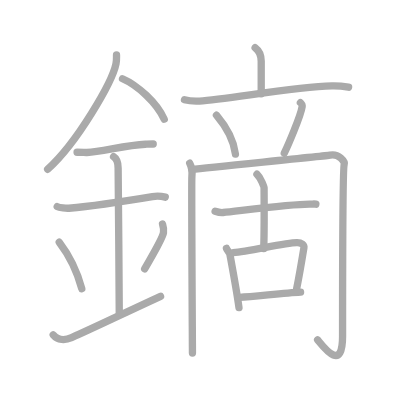
t = 0.00 s
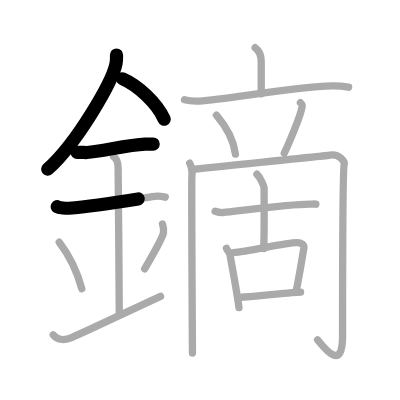
t = 3.75 s
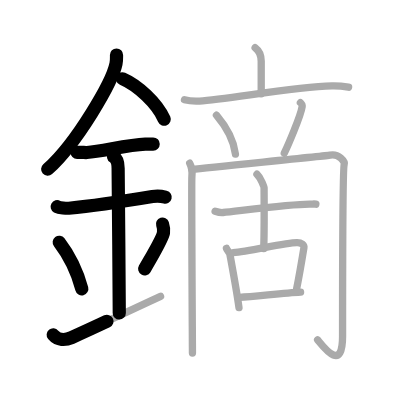
t = 7.50 s
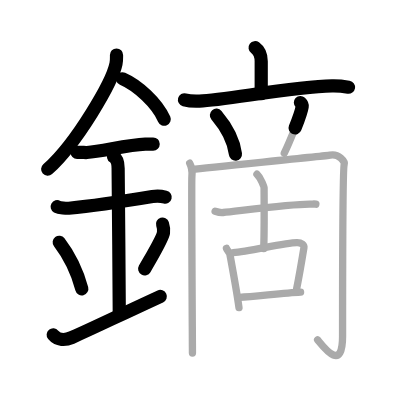
t = 11.50 s
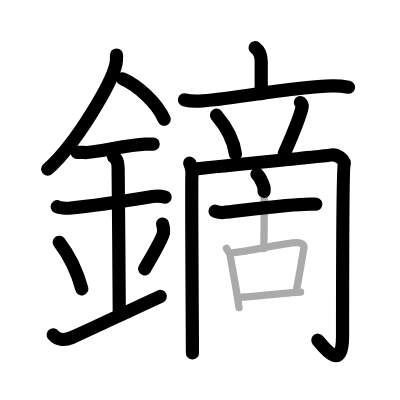
t = 15.25 s
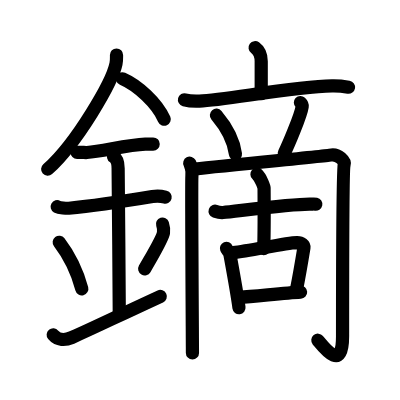
t = 19.00 s

The animated SVG that drew these frames (rendered in a browser with its animation timeline set to each time). Animation: 19 SMIL elements (animate=19); one cycle of 19.00 s.

<?xml version="1.0" standalone="no"?>
<!DOCTYPE svg PUBLIC "-//W3C//DTD SVG 1.1//EN"   "http://www.w3.org/Graphics/SVG/1.1/DTD/svg11.dtd">
<svg width="400px" height="400px"  version="1.1" xmlns="http://www.w3.org/2000/svg">
  <defs>
    <marker id="Triangle" viewBox="0 0 10 10" refX="0" refY="5" markerUnits="strokeWidth" markerWidth="3" style="stroke-opacity:0%;fill:#aaaaaa;" markerHeight="2" orient="auto">
      <path d="M 0 0 L 10 5 L 0 10 z" />
    </marker>
    
    <marker id="Arrow" viewBox="0 0 10 10" refX="5" refY="5" markerUnits="strokeWidth" markerWidth="1.8" style="stroke-opacity:0%;fill:#770000;" markerHeight="2" orient="auto">
      <path d="M 0 4 L 6 4 L 4 1 L 10 5 L 4 9 L 6 6 L 0 6 z" />
        <circle cx="5" cy="5" r="5" />
      </marker>
    
    <marker id="TriangleRed" viewBox="0 0 10 10" refX="0" refY="5" markerUnits="strokeWidth" markerWidth="3" style="stroke-opacity:0%;fill:#CC0000;" markerHeight="2" orient="auto">
      <path d="M 0 0 L 10 5 L 0 10 z" />
    </marker>
    
    <marker id="ArrowRed" viewBox="0 0 10 10" refX="5" refY="5" markerUnits="strokeWidth" markerWidth="1.8" style="stroke-opacity:0%;fill:#CC0000;" markerHeight="2" orient="auto">
      <path d="M 0 4 L 6 4 L 4 1 L 10 5 L 4 9 L 6 6 L 0 6 z" />
        <circle cx="5" cy="5" r="5" />
      </marker>
    
  </defs>
  
  <path style="fill:#ffffff; fill-opacity:100%; fill-rule:evenodd; stroke-width:0;" d="M 0 0 L 400px 0 L 400px 400px L 0 400px L 0 0" />

  <g transform="scale(3.6697247706422 3.6697247706422)">
<path style="fill:none; fill-opacity:0%; fill-rule:evenodd; stroke:#aaaaaa; stroke-opacity:100%; stroke-width: 1.5pt; stroke-linejoin:round; stroke-linecap:round;" d="M31.75 14.99c0 0.79 0.05 1.42-0.14 2.37c-1 4.94-10.5 21.44-18.63 28.76"></path>
<path style="fill:none; fill-opacity:0%; fill-rule:evenodd; stroke:#aaaaaa; stroke-opacity:100%; stroke-width: 1.5pt; stroke-linejoin:round; stroke-linecap:round;" d="M33.39 21.46C37.5 23.25 42.75 28 44.75 32.5"></path>
<path style="fill:none; fill-opacity:0%; fill-rule:evenodd; stroke:#aaaaaa; stroke-opacity:100%; stroke-width: 1.5pt; stroke-linejoin:round; stroke-linecap:round;" d="M21 41.5c1.5 0 2.18 0.09 2.67 0.06C28 41.24 34.5 39.53 39.6 39.3c0.74-0.03 0.9-0.05 2.15-0.05"></path>
<path style="fill:none; fill-opacity:0%; fill-rule:evenodd; stroke:#aaaaaa; stroke-opacity:100%; stroke-width: 1.5pt; stroke-linejoin:round; stroke-linecap:round;" d="M15.59 56.31c0.59 0.33 2.56 0.48 3.17 0.43c5.49-0.49 15.74-1.99 22.78-3.17c0.74-0.12 2.38-0.13 3.49 0.15"></path>
<path style="fill:none; fill-opacity:0%; fill-rule:evenodd; stroke:#aaaaaa; stroke-opacity:100%; stroke-width: 1.5pt; stroke-linejoin:round; stroke-linecap:round;" d="M30.95 42.69c1.24 0.78 1.24 2.52 1.24 3.14c0 4.35 0.31 30.42 0.31 39.48"></path>
<path style="fill:none; fill-opacity:0%; fill-rule:evenodd; stroke:#aaaaaa; stroke-opacity:100%; stroke-width: 1.5pt; stroke-linejoin:round; stroke-linecap:round;" d="M16.14 66.01c3.63 4.76 5.41 9.91 6.15 12.69"></path>
<path style="fill:none; fill-opacity:0%; fill-rule:evenodd; stroke:#aaaaaa; stroke-opacity:100%; stroke-width: 1.5pt; stroke-linejoin:round; stroke-linecap:round;" d="M44.29 61.05c0.23 0.71 0.35 1.75 0.26 2.35c-0.23 1.54-2.55 5.36-5.13 9.88"></path>
<path style="fill:none; fill-opacity:0%; fill-rule:evenodd; stroke:#aaaaaa; stroke-opacity:100%; stroke-width: 1.5pt; stroke-linejoin:round; stroke-linecap:round;" d="M14.5 91.25c1.25 1.5 3.26 1.52 5 0.75c6.75-3 11.25-5.25 24.25-11.25"></path>
<path style="fill:none; fill-opacity:0%; fill-rule:evenodd; stroke:#aaaaaa; stroke-opacity:100%; stroke-width: 1.5pt; stroke-linejoin:round; stroke-linecap:round;" d="M69.52 13c1.11 0.81 1.66 1.81 1.66 3.71c0 1.9 0 3.73 0 8.87"></path>
<path style="fill:none; fill-opacity:0%; fill-rule:evenodd; stroke:#aaaaaa; stroke-opacity:100%; stroke-width: 1.5pt; stroke-linejoin:round; stroke-linecap:round;" d="M50.27 27.19c1.29 0.35 2.8 0.41 4.08 0.35c7.27-0.3 25.14-3.87 36.13-4.12c2.15-0.05 3.43 0.17 4.51 0.35"></path>
<path style="fill:none; fill-opacity:0%; fill-rule:evenodd; stroke:#aaaaaa; stroke-opacity:100%; stroke-width: 1.5pt; stroke-linejoin:round; stroke-linecap:round;" d="M58.98 31.39c3.35 3.96 4.87 8.01 5.18 10.62"></path>
<path style="fill:none; fill-opacity:0%; fill-rule:evenodd; stroke:#aaaaaa; stroke-opacity:100%; stroke-width: 1.5pt; stroke-linejoin:round; stroke-linecap:round;" d="M81.86 27.97c0.48 0.45 0.53 0.68 0.48 1.06c-0.38 2.57-3.92 10.74-4.87 12.71"></path>
<path style="fill:none; fill-opacity:0%; fill-rule:evenodd; stroke:#aaaaaa; stroke-opacity:100%; stroke-width: 1.5pt; stroke-linejoin:round; stroke-linecap:round;" d="M51.7 44.47c0.44 0.83 0.74 2.16 0.59 3.66c-0.15 1.5 0.15 45.58 0.15 48.07"></path>
<path style="fill:none; fill-opacity:0%; fill-rule:evenodd; stroke:#aaaaaa; stroke-opacity:100%; stroke-width: 1.5pt; stroke-linejoin:round; stroke-linecap:round;" d="M52.3 46.14c5.63-0.67 36.53-3.63 37.64-3.87c2.37-0.5 4.11 1.76 3.85 2.54c-0.44 1.33-0.44 43-0.44 46.82c0 9.87-5.02 3.16-6.8 1"></path>
<path style="fill:none; fill-opacity:0%; fill-rule:evenodd; stroke:#aaaaaa; stroke-opacity:100%; stroke-width: 1.5pt; stroke-linejoin:round; stroke-linecap:round;" d="M58.62 57.56c0.35 0.12 1.27 0.43 2.19 0.35c3.76-0.35 18.14-2.27 23.54-2.27c0.92 0 1.15-0.12 1.72 0"></path>
<path style="fill:none; fill-opacity:0%; fill-rule:evenodd; stroke:#aaaaaa; stroke-opacity:100%; stroke-width: 1.5pt; stroke-linejoin:round; stroke-linecap:round;" d="M70.02 47.47c1.16 1.08 1.94 3.61 1.94 3.71c0.05 6.62 0 13.69-0.09 16.57"></path>
<path style="fill:none; fill-opacity:0%; fill-rule:evenodd; stroke:#aaaaaa; stroke-opacity:100%; stroke-width: 1.5pt; stroke-linejoin:round; stroke-linecap:round;" d="M61.71 67.68c0.17 0.42 0.86 1.21 0.92 1.53c0.42 2.33 1.9 10.22 2.49 14.62"></path>
<path style="fill:none; fill-opacity:0%; fill-rule:evenodd; stroke:#aaaaaa; stroke-opacity:100%; stroke-width: 1.5pt; stroke-linejoin:round; stroke-linecap:round;" d="M63.56 68.86c4.68-0.47 14.15-2.66 17.34-2.73c1.32-0.03 2.03 0.66 1.92 1.37c-0.44 2.68-1.29 7.71-2 11.27"></path>
<path style="fill:none; fill-opacity:0%; fill-rule:evenodd; stroke:#aaaaaa; stroke-opacity:100%; stroke-width: 1.5pt; stroke-linejoin:round; stroke-linecap:round;" d="M65.31 81.02c3.88-0.2 11.95-1.16 16.6-1.41"></path>

<path style="fill:none; fill-opacity:0%; fill-rule:evenodd; stroke:#000000; stroke-opacity:100%; stroke-width: 2.7pt; stroke-linejoin:round; stroke-linecap:round;" d="M31.75 14.99c0 0.79 0.05 1.42-0.14 2.37c-1 4.94-10.5 21.44-18.63 28.76" pathLength="100" stroke-dashoffset="100" stroke-dasharray="100 105"><animate id="dashAnim1" attributeName="stroke-dashoffset" from="100" to="0" dur="1s" calcMode="linear" fill="freeze"/></path>
<path style="fill:none; fill-opacity:0%; fill-rule:evenodd; stroke:#000000; stroke-opacity:100%; stroke-width: 2.7pt; stroke-linejoin:round; stroke-linecap:round;" d="M33.39 21.46C37.5 23.25 42.75 28 44.75 32.5" pathLength="100" stroke-dashoffset="100" stroke-dasharray="100 105"><animate id="dashAnim2" attributeName="stroke-dashoffset" from="100" to="0" dur="1s" calcMode="linear" begin="dashAnim1.end" fill="freeze"/></path>
<path style="fill:none; fill-opacity:0%; fill-rule:evenodd; stroke:#000000; stroke-opacity:100%; stroke-width: 2.7pt; stroke-linejoin:round; stroke-linecap:round;" d="M21 41.5c1.5 0 2.18 0.09 2.67 0.06C28 41.24 34.5 39.53 39.6 39.3c0.74-0.03 0.9-0.05 2.15-0.05" pathLength="100" stroke-dashoffset="100" stroke-dasharray="100 105"><animate id="dashAnim3" attributeName="stroke-dashoffset" from="100" to="0" dur="1s" calcMode="linear" begin="dashAnim2.end" fill="freeze"/></path>
<path style="fill:none; fill-opacity:0%; fill-rule:evenodd; stroke:#000000; stroke-opacity:100%; stroke-width: 2.7pt; stroke-linejoin:round; stroke-linecap:round;" d="M15.59 56.31c0.59 0.33 2.56 0.48 3.17 0.43c5.49-0.49 15.74-1.99 22.78-3.17c0.74-0.12 2.38-0.13 3.49 0.15" pathLength="100" stroke-dashoffset="100" stroke-dasharray="100 105"><animate id="dashAnim4" attributeName="stroke-dashoffset" from="100" to="0" dur="1s" calcMode="linear" begin="dashAnim3.end" fill="freeze"/></path>
<path style="fill:none; fill-opacity:0%; fill-rule:evenodd; stroke:#000000; stroke-opacity:100%; stroke-width: 2.7pt; stroke-linejoin:round; stroke-linecap:round;" d="M30.95 42.69c1.24 0.78 1.24 2.52 1.24 3.14c0 4.35 0.31 30.42 0.31 39.48" pathLength="100" stroke-dashoffset="100" stroke-dasharray="100 105"><animate id="dashAnim5" attributeName="stroke-dashoffset" from="100" to="0" dur="1s" calcMode="linear" begin="dashAnim4.end" fill="freeze"/></path>
<path style="fill:none; fill-opacity:0%; fill-rule:evenodd; stroke:#000000; stroke-opacity:100%; stroke-width: 2.7pt; stroke-linejoin:round; stroke-linecap:round;" d="M16.14 66.01c3.63 4.76 5.41 9.91 6.15 12.69" pathLength="100" stroke-dashoffset="100" stroke-dasharray="100 105"><animate id="dashAnim6" attributeName="stroke-dashoffset" from="100" to="0" dur="1s" calcMode="linear" begin="dashAnim5.end" fill="freeze"/></path>
<path style="fill:none; fill-opacity:0%; fill-rule:evenodd; stroke:#000000; stroke-opacity:100%; stroke-width: 2.7pt; stroke-linejoin:round; stroke-linecap:round;" d="M44.29 61.05c0.23 0.71 0.35 1.75 0.26 2.35c-0.23 1.54-2.55 5.36-5.13 9.88" pathLength="100" stroke-dashoffset="100" stroke-dasharray="100 105"><animate id="dashAnim7" attributeName="stroke-dashoffset" from="100" to="0" dur="1s" calcMode="linear" begin="dashAnim6.end" fill="freeze"/></path>
<path style="fill:none; fill-opacity:0%; fill-rule:evenodd; stroke:#000000; stroke-opacity:100%; stroke-width: 2.7pt; stroke-linejoin:round; stroke-linecap:round;" d="M14.5 91.25c1.25 1.5 3.26 1.52 5 0.75c6.75-3 11.25-5.25 24.25-11.25" pathLength="100" stroke-dashoffset="100" stroke-dasharray="100 105"><animate id="dashAnim8" attributeName="stroke-dashoffset" from="100" to="0" dur="1s" calcMode="linear" begin="dashAnim7.end" fill="freeze"/></path>
<path style="fill:none; fill-opacity:0%; fill-rule:evenodd; stroke:#000000; stroke-opacity:100%; stroke-width: 2.7pt; stroke-linejoin:round; stroke-linecap:round;" d="M69.52 13c1.11 0.81 1.66 1.81 1.66 3.71c0 1.9 0 3.73 0 8.87" pathLength="100" stroke-dashoffset="100" stroke-dasharray="100 105"><animate id="dashAnim9" attributeName="stroke-dashoffset" from="100" to="0" dur="1s" calcMode="linear" begin="dashAnim8.end" fill="freeze"/></path>
<path style="fill:none; fill-opacity:0%; fill-rule:evenodd; stroke:#000000; stroke-opacity:100%; stroke-width: 2.7pt; stroke-linejoin:round; stroke-linecap:round;" d="M50.27 27.19c1.29 0.35 2.8 0.41 4.08 0.35c7.27-0.3 25.14-3.87 36.13-4.12c2.15-0.05 3.43 0.17 4.51 0.35" pathLength="100" stroke-dashoffset="100" stroke-dasharray="100 105"><animate id="dashAnim10" attributeName="stroke-dashoffset" from="100" to="0" dur="1s" calcMode="linear" begin="dashAnim9.end" fill="freeze"/></path>
<path style="fill:none; fill-opacity:0%; fill-rule:evenodd; stroke:#000000; stroke-opacity:100%; stroke-width: 2.7pt; stroke-linejoin:round; stroke-linecap:round;" d="M58.98 31.39c3.35 3.96 4.87 8.01 5.18 10.62" pathLength="100" stroke-dashoffset="100" stroke-dasharray="100 105"><animate id="dashAnim11" attributeName="stroke-dashoffset" from="100" to="0" dur="1s" calcMode="linear" begin="dashAnim10.end" fill="freeze"/></path>
<path style="fill:none; fill-opacity:0%; fill-rule:evenodd; stroke:#000000; stroke-opacity:100%; stroke-width: 2.7pt; stroke-linejoin:round; stroke-linecap:round;" d="M81.86 27.97c0.48 0.45 0.53 0.68 0.48 1.06c-0.38 2.57-3.92 10.74-4.87 12.71" pathLength="100" stroke-dashoffset="100" stroke-dasharray="100 105"><animate id="dashAnim12" attributeName="stroke-dashoffset" from="100" to="0" dur="1s" calcMode="linear" begin="dashAnim11.end" fill="freeze"/></path>
<path style="fill:none; fill-opacity:0%; fill-rule:evenodd; stroke:#000000; stroke-opacity:100%; stroke-width: 2.7pt; stroke-linejoin:round; stroke-linecap:round;" d="M51.7 44.47c0.44 0.83 0.74 2.16 0.59 3.66c-0.15 1.5 0.15 45.58 0.15 48.07" pathLength="100" stroke-dashoffset="100" stroke-dasharray="100 105"><animate id="dashAnim13" attributeName="stroke-dashoffset" from="100" to="0" dur="1s" calcMode="linear" begin="dashAnim12.end" fill="freeze"/></path>
<path style="fill:none; fill-opacity:0%; fill-rule:evenodd; stroke:#000000; stroke-opacity:100%; stroke-width: 2.7pt; stroke-linejoin:round; stroke-linecap:round;" d="M52.3 46.14c5.63-0.67 36.53-3.63 37.64-3.87c2.37-0.5 4.11 1.76 3.85 2.54c-0.44 1.33-0.44 43-0.44 46.82c0 9.87-5.02 3.16-6.8 1" pathLength="100" stroke-dashoffset="100" stroke-dasharray="100 105"><animate id="dashAnim14" attributeName="stroke-dashoffset" from="100" to="0" dur="1s" calcMode="linear" begin="dashAnim13.end" fill="freeze"/></path>
<path style="fill:none; fill-opacity:0%; fill-rule:evenodd; stroke:#000000; stroke-opacity:100%; stroke-width: 2.7pt; stroke-linejoin:round; stroke-linecap:round;" d="M58.62 57.56c0.35 0.12 1.27 0.43 2.19 0.35c3.76-0.35 18.14-2.27 23.54-2.27c0.92 0 1.15-0.12 1.72 0" pathLength="100" stroke-dashoffset="100" stroke-dasharray="100 105"><animate id="dashAnim15" attributeName="stroke-dashoffset" from="100" to="0" dur="1s" calcMode="linear" begin="dashAnim14.end" fill="freeze"/></path>
<path style="fill:none; fill-opacity:0%; fill-rule:evenodd; stroke:#000000; stroke-opacity:100%; stroke-width: 2.7pt; stroke-linejoin:round; stroke-linecap:round;" d="M70.02 47.47c1.16 1.08 1.94 3.61 1.94 3.71c0.05 6.62 0 13.69-0.09 16.57" pathLength="100" stroke-dashoffset="100" stroke-dasharray="100 105"><animate id="dashAnim16" attributeName="stroke-dashoffset" from="100" to="0" dur="1s" calcMode="linear" begin="dashAnim15.end" fill="freeze"/></path>
<path style="fill:none; fill-opacity:0%; fill-rule:evenodd; stroke:#000000; stroke-opacity:100%; stroke-width: 2.7pt; stroke-linejoin:round; stroke-linecap:round;" d="M61.71 67.68c0.17 0.42 0.86 1.21 0.92 1.53c0.42 2.33 1.9 10.22 2.49 14.62" pathLength="100" stroke-dashoffset="100" stroke-dasharray="100 105"><animate id="dashAnim17" attributeName="stroke-dashoffset" from="100" to="0" dur="1s" calcMode="linear" begin="dashAnim16.end" fill="freeze"/></path>
<path style="fill:none; fill-opacity:0%; fill-rule:evenodd; stroke:#000000; stroke-opacity:100%; stroke-width: 2.7pt; stroke-linejoin:round; stroke-linecap:round;" d="M63.56 68.86c4.68-0.47 14.15-2.66 17.34-2.73c1.32-0.03 2.03 0.66 1.92 1.37c-0.44 2.68-1.29 7.71-2 11.27" pathLength="100" stroke-dashoffset="100" stroke-dasharray="100 105"><animate id="dashAnim18" attributeName="stroke-dashoffset" from="100" to="0" dur="1s" calcMode="linear" begin="dashAnim17.end" fill="freeze"/></path>
<path style="fill:none; fill-opacity:0%; fill-rule:evenodd; stroke:#000000; stroke-opacity:100%; stroke-width: 2.7pt; stroke-linejoin:round; stroke-linecap:round;" d="M65.31 81.02c3.88-0.2 11.95-1.16 16.6-1.41" pathLength="100" stroke-dashoffset="100" stroke-dasharray="100 105"><animate id="dashAnim19" attributeName="stroke-dashoffset" from="100" to="0" dur="1s" calcMode="linear" begin="dashAnim18.end" fill="freeze"/></path>

</g>

</svg>  
          
